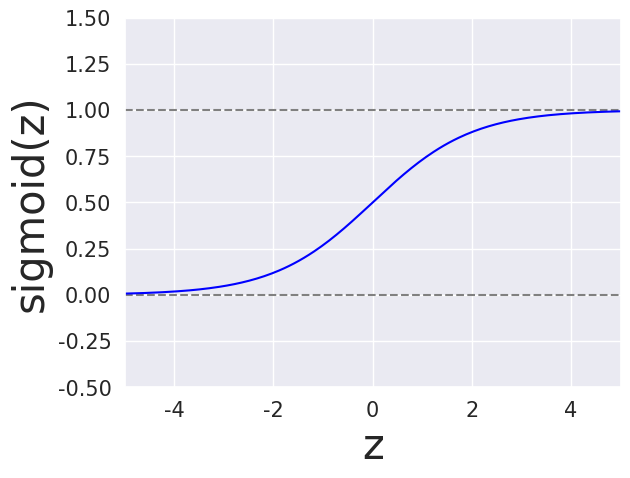

Write Python code to recreate this figure.
# Plot the sigmoid function.

import numpy as np
import matplotlib.pyplot as plt
import seaborn as sns
sns.set()


def sigmoid(z):
    return 1 / (1 + np.exp(-z))


MARGIN_LEFT = -5
MARGIN_RIGHT = 5

# Configure axes
plt.axis([MARGIN_LEFT, MARGIN_RIGHT, -0.5, 1.5])
plt.xticks(fontsize=15)
plt.yticks(fontsize=15)

# Plot margins
plt.plot([MARGIN_LEFT, MARGIN_RIGHT], [1, 1], color="grey", linestyle="dashed")
plt.plot([MARGIN_LEFT, MARGIN_RIGHT], [0, 0], color="grey", linestyle="dashed")

# Plot sigmoid
X = np.linspace(MARGIN_LEFT, MARGIN_RIGHT, 200)
Y = [sigmoid(x) for x in X]
plt.xlabel("z", fontsize=30)
plt.ylabel("sigmoid(z)", fontsize=30)
plt.plot(X, Y, color="blue")

plt.show()
